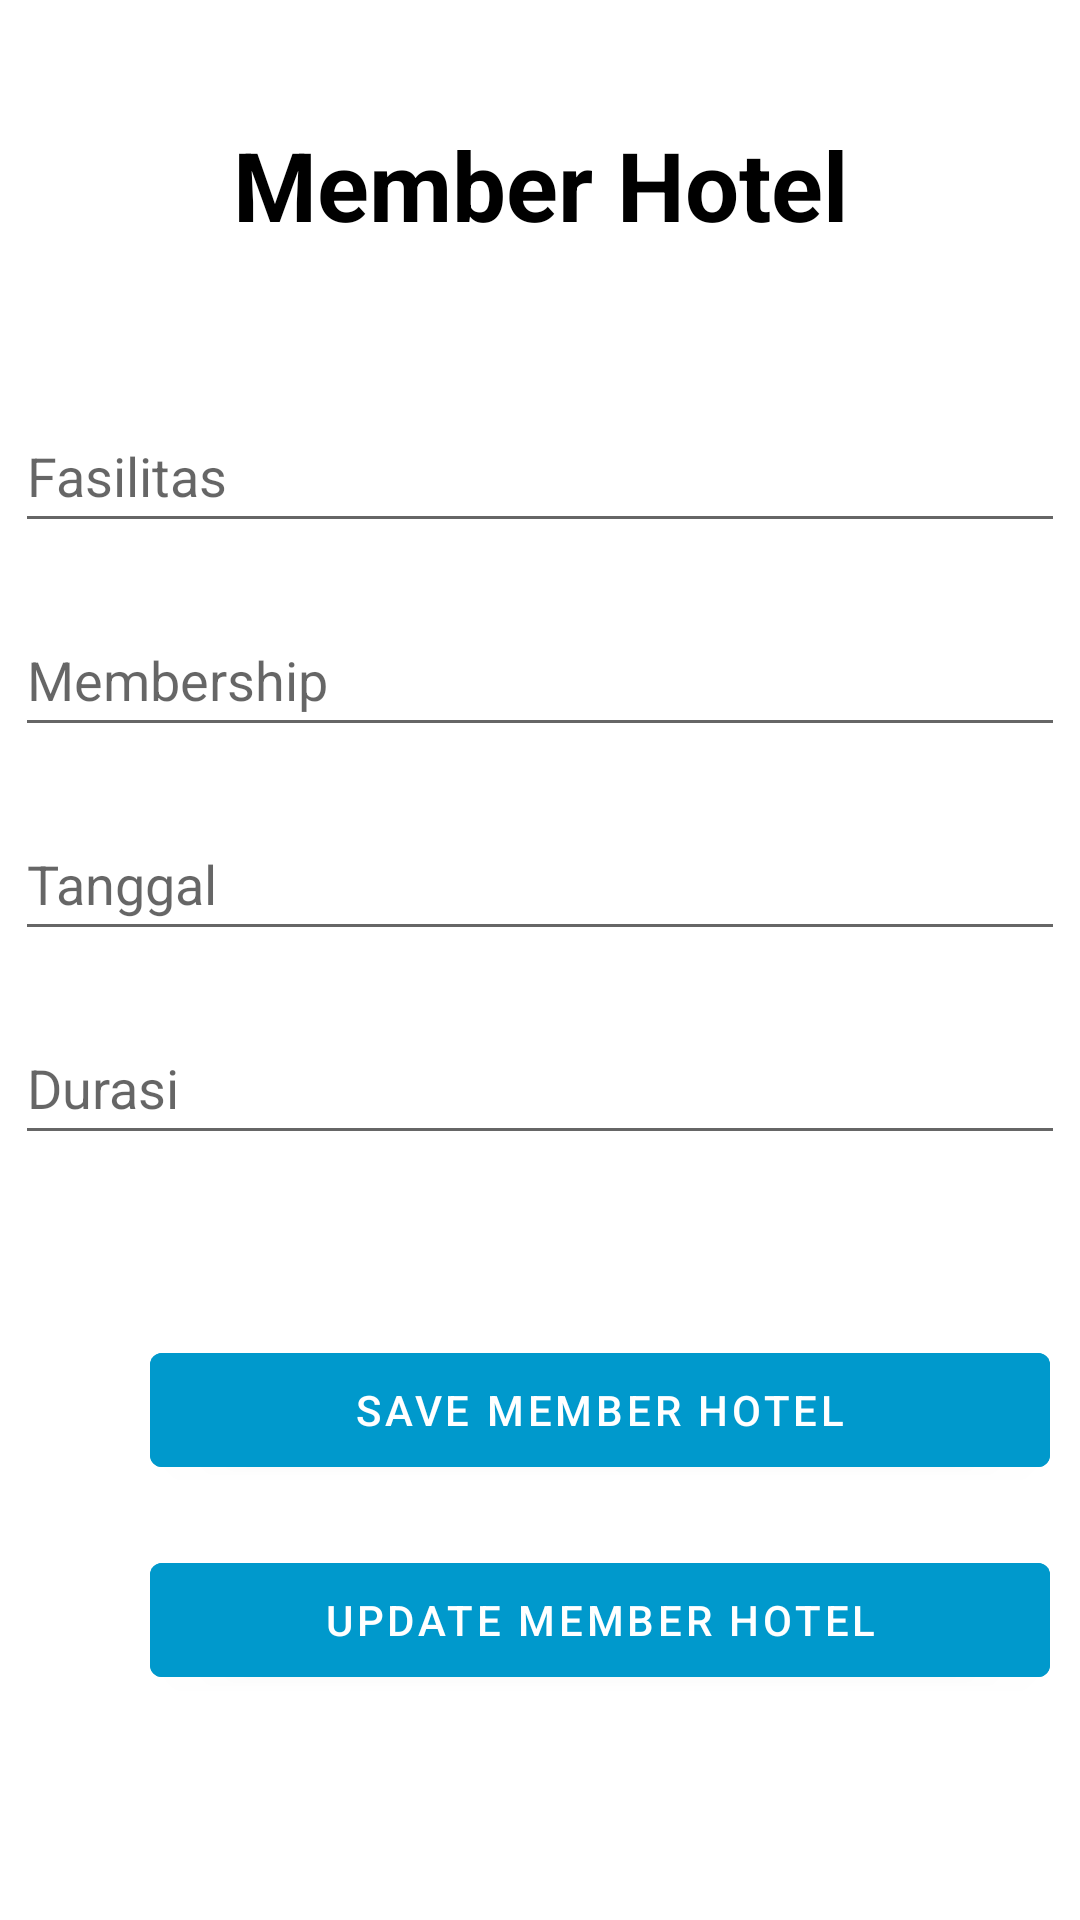

Android layout source for this screen:
<!-- AndroidManifest.xml: application theme Theme.UGD_3_Kelompok -->
<!-- res/layout/activity_edit_member_hotel.xml -->
<?xml version="1.0" encoding="utf-8"?>
<androidx.constraintlayout.widget.ConstraintLayout xmlns:android="http://schemas.android.com/apk/res/android"
    xmlns:app="http://schemas.android.com/apk/res-auto"
    xmlns:tools="http://schemas.android.com/tools"
    android:layout_width="match_parent"
    android:layout_height="match_parent"
    tools:context=".EditMemberHotel">

    <TextView
        android:layout_width="wrap_content"
        android:layout_height="wrap_content"
        android:id="@+id/txtEditMemberHotel"
        android:layout_marginTop="40dp"
        android:text="Member Hotel"
        android:textColor="@color/black"
        android:textSize="32sp"
        android:textStyle="bold"
        app:layout_constraintStart_toStartOf="parent"
        app:layout_constraintEnd_toEndOf="parent"
        app:layout_constraintTop_toTopOf="parent" />

    <EditText
        android:id="@+id/etFasilitas"
        android:layout_width="350dp"
        android:layout_height="0dp"
        android:hint="Fasilitas"
        android:minHeight="48dp"
        android:layout_marginTop="50dp"
        app:layout_constraintEnd_toEndOf="parent"
        app:layout_constraintStart_toStartOf="parent"
        app:layout_constraintTop_toBottomOf="@id/txtEditMemberHotel"
        />


    <EditText
        android:id="@+id/etMembership"
        android:layout_width="350dp"
        android:layout_height="0dp"
        android:hint="Membership"
        android:minHeight="48dp"
        android:layout_marginTop="20dp"
        app:layout_constraintEnd_toEndOf="parent"
        app:layout_constraintStart_toStartOf="parent"
        app:layout_constraintTop_toBottomOf="@id/etFasilitas"
        />


    <EditText
        android:id="@+id/etTanggal"
        android:layout_width="350dp"
        android:layout_height="0dp"
        android:hint="Tanggal"
        android:minHeight="48dp"
        android:layout_marginTop="20dp"
        app:layout_constraintEnd_toEndOf="parent"
        app:layout_constraintStart_toStartOf="parent"
        app:layout_constraintTop_toBottomOf="@id/etMembership"
        />


    <EditText
        android:id="@+id/etDurasi"
        android:layout_width="350dp"
        android:layout_height="0dp"
        android:hint="Durasi"
        android:minHeight="48dp"
        android:layout_marginTop="20dp"
        app:layout_constraintEnd_toEndOf="parent"
        app:layout_constraintStart_toStartOf="parent"
        app:layout_constraintTop_toBottomOf="@id/etTanggal"
        />

    <com.google.android.material.button.MaterialButton
        android:layout_height="50dp"
        android:layout_marginLeft="50dp"
        android:layout_marginTop="60dp"
        android:id="@+id/btnSave"
        android:layout_width="300dp"
        android:backgroundTint="@android:color/holo_blue_dark"
        app:startIconDrawable="@drawable/ic_baseline_date_range_24"
        android:layout_weight="1"
        app:layout_constraintTop_toBottomOf="@id/etDurasi"
        app:layout_constraintStart_toStartOf="parent"
        android:text="SAVE MEMBER HOTEL" />

    <com.google.android.material.button.MaterialButton
        android:layout_height="50dp"
        android:layout_marginLeft="50dp"
        android:layout_marginTop="20dp"
        android:id="@+id/btnUpdate"
        android:layout_width="300dp"
        android:backgroundTint="@android:color/holo_blue_dark"
        app:startIconDrawable="@drawable/ic_baseline_date_range_24"
        android:layout_weight="1"
        app:layout_constraintTop_toBottomOf="@id/btnSave"
        app:layout_constraintStart_toStartOf="parent"
        android:text="UPDATE MEMBER HOTEL" />

</androidx.constraintlayout.widget.ConstraintLayout>
<!-- resources referenced by this layout -->
<resources>
  <style name="Theme.UGD_3_Kelompok" parent="Theme.MaterialComponents.DayNight.DarkActionBar">
          
          <item name="colorPrimary">@color/purple_500</item>
          <item name="colorPrimaryVariant">@color/purple_700</item>
          <item name="colorOnPrimary">@color/white</item>
          
          <item name="colorSecondary">@color/teal_200</item>
          <item name="colorSecondaryVariant">@color/teal_700</item>
          <item name="colorOnSecondary">@color/black</item>
          
          <item name="android:statusBarColor" tools:targetApi="l">?attr/colorPrimaryVariant</item>
          
      </style>
  <!-- not gathered from this repository: default colours our renderer supplied (Android Studio template values) -->
  <color name="purple_500">#FF6200EE</color>
  <color name="purple_700">#FF3700B3</color>
  <color name="teal_200">#FF03DAC5</color>
  <color name="teal_700">#FF018786</color>
  <color name="black">#FF000000</color>
  <color name="white">#FFFFFFFF</color>
</resources>
